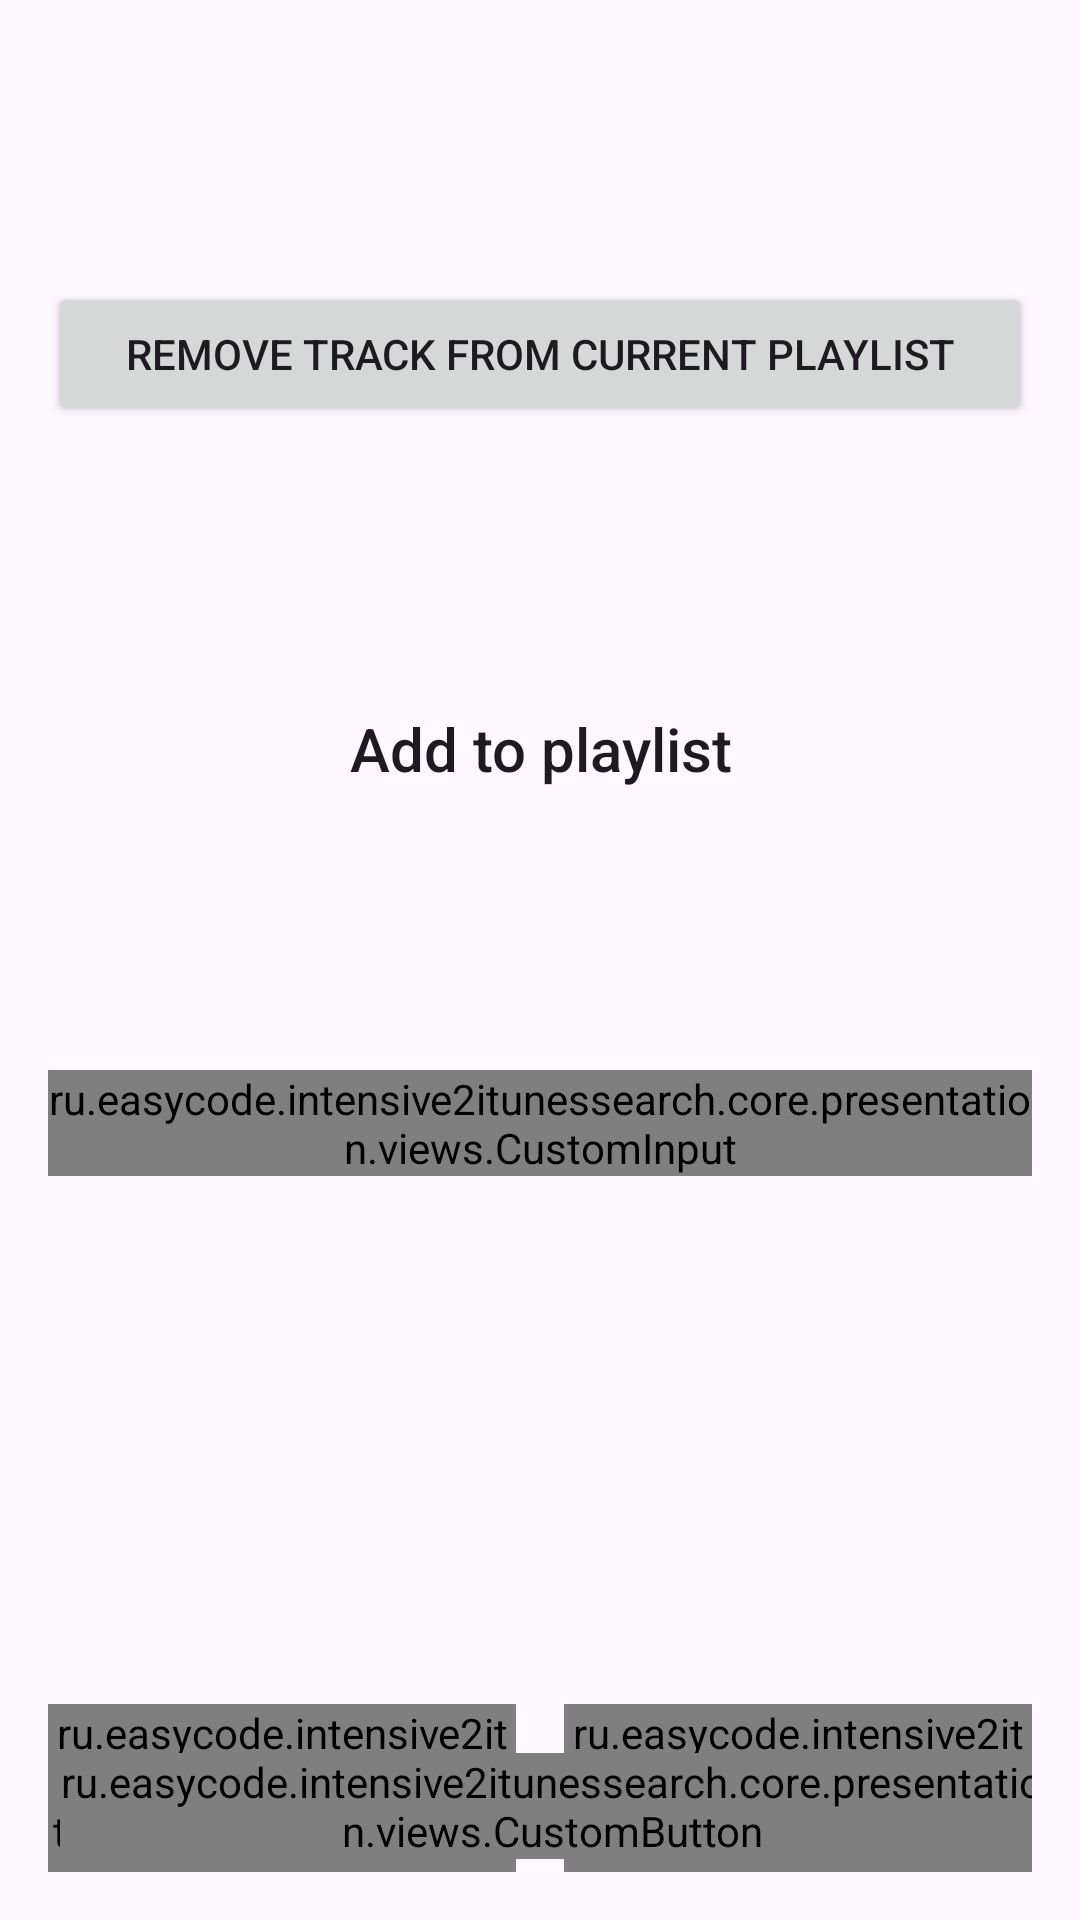

The Android layout XML behind this screen, and the referenced resources:
<!-- AndroidManifest.xml: application theme Theme.Intensive2ItunesSearch -->
<!-- res/layout/fragment_track_actions.xml -->
<?xml version="1.0" encoding="utf-8"?>
<androidx.constraintlayout.widget.ConstraintLayout xmlns:android="http://schemas.android.com/apk/res/android"
    xmlns:app="http://schemas.android.com/apk/res-auto"
    xmlns:tools="http://schemas.android.com/tools"
    android:id="@+id/trackActionsLayout"
    android:layout_width="match_parent"
    android:layout_height="match_parent"
    android:padding="16dp">

    <Button
        android:id="@+id/removeButton"
        android:layout_width="match_parent"
        android:layout_height="wrap_content"
        android:text="@string/remove_track_from_current_playlist"
        app:layout_constraintBottom_toTopOf="@+id/titleTextView"
        app:layout_constraintTop_toTopOf="parent" />

    <TextView
        android:id="@+id/titleTextView"
        android:layout_width="match_parent"
        android:layout_height="wrap_content"
        android:layout_marginVertical="16dp"
        android:gravity="center"
        android:text="@string/add_to_playlist"
        android:textAppearance="@style/TextAppearance.AppCompat.Title"
        app:layout_constraintBottom_toTopOf="@+id/inputAddEditText"
        app:layout_constraintEnd_toEndOf="parent"
        app:layout_constraintStart_toStartOf="parent"
        app:layout_constraintTop_toBottomOf="@id/removeButton" />

    <ru.easycode.intensive2itunessearch.core.presentation.views.CustomInput
        android:id="@+id/inputAddEditText"
        style="@style/TextAppearance.AppCompat.Medium"
        android:layout_width="match_parent"
        android:layout_height="wrap_content"
        android:hint="@string/input_text"
        app:layout_constraintBottom_toTopOf="@+id/playListRecyclerView"
        app:layout_constraintTop_toBottomOf="@+id/titleTextView" />

    <androidx.recyclerview.widget.RecyclerView
        android:id="@+id/playListRecyclerView"
        android:layout_width="match_parent"
        android:layout_height="wrap_content"
        android:layout_marginTop="16dp"
        app:layoutManager="androidx.recyclerview.widget.LinearLayoutManager"
        app:layout_constrainedHeight="true"
        app:layout_constraintBottom_toTopOf="@+id/guideline"
        app:layout_constraintEnd_toEndOf="parent"
        app:layout_constraintStart_toStartOf="parent"
        app:layout_constraintTop_toBottomOf="@+id/inputAddEditText"
        tools:itemCount="10"
        tools:listitem="@layout/item_playlist" />

    <androidx.constraintlayout.widget.Guideline
        android:id="@+id/guideline"
        android:layout_width="wrap_content"
        android:layout_height="wrap_content"
        android:orientation="horizontal"
        app:layout_constraintGuide_end="60dp" />

    <ru.easycode.intensive2itunessearch.core.presentation.views.CustomButton
        android:id="@+id/cancelButton"
        android:layout_width="0dp"
        android:layout_height="wrap_content"
        android:layout_marginTop="16dp"
        android:layout_marginEnd="8dp"
        android:text="@string/cancel"
        app:layout_constraintBottom_toBottomOf="parent"
        app:layout_constraintEnd_toStartOf="@+id/saveButton"
        app:layout_constraintStart_toStartOf="parent"
        app:layout_constraintTop_toBottomOf="@+id/guideline"
        tools:visibility="visible" />

    <ru.easycode.intensive2itunessearch.core.presentation.views.CustomButton
        android:id="@+id/saveButton"
        android:layout_width="0dp"
        android:layout_height="wrap_content"
        android:layout_marginStart="8dp"
        android:layout_marginTop="16dp"
        android:text="@string/save_playlist"
        app:layout_constraintBottom_toBottomOf="parent"
        app:layout_constraintEnd_toEndOf="parent"
        app:layout_constraintStart_toEndOf="@+id/cancelButton"
        app:layout_constraintTop_toBottomOf="@+id/guideline"
        tools:visibility="visible" />

    <ru.easycode.intensive2itunessearch.core.presentation.views.CustomButton
        android:id="@+id/createButton"
        android:layout_width="wrap_content"
        android:layout_height="wrap_content"
        android:layout_marginStart="8dp"
        android:layout_marginTop="16dp"
        android:text="@string/create_playlist"
        app:layout_constraintBottom_toBottomOf="parent"
        app:layout_constraintEnd_toEndOf="parent"
        app:layout_constraintStart_toStartOf="parent"
        app:layout_constraintTop_toBottomOf="@+id/guideline"
        tools:visibility="gone" />

</androidx.constraintlayout.widget.ConstraintLayout>
<!-- res/layout/item_playlist.xml (included above) -->
<?xml version="1.0" encoding="utf-8"?>
<LinearLayout xmlns:android="http://schemas.android.com/apk/res/android"
    xmlns:tools="http://schemas.android.com/tools"
    android:layout_width="match_parent"
    android:layout_height="wrap_content"
    android:layout_margin="3dp"
    android:background="@color/violet"
    android:orientation="horizontal"
    android:padding="4dp">

    <TextView
        android:id="@+id/playlistNameTextView"
        android:layout_width="0dp"
        android:layout_height="wrap_content"
        android:layout_weight="1"
        android:ellipsize="marquee"
        android:focusable="true"
        android:marqueeRepeatLimit="marquee_forever"
        android:padding="12dp"
        android:scrollHorizontally="true"
        android:singleLine="true"
        android:textAppearance="@style/TextAppearance.AppCompat.Large"
        android:textColor="@color/white"
        tools:text="This is a very long name of some playlist" />

    <ImageButton
        android:id="@+id/infoButton"
        android:layout_width="wrap_content"
        android:layout_height="wrap_content"
        android:layout_gravity="center_vertical"
        android:background="#0000"
        android:scaleType="centerCrop"
        android:src="@drawable/ic_info" />

</LinearLayout>
<!-- resources referenced by this layout -->
<resources>
  <color name="violet">#6C48D3</color>
  <color name="white">#FFFFFFFF</color>
  <!-- drawable ic_info (drawable) -->
  <vector xmlns:android="http://schemas.android.com/apk/res/android"
      android:width="48dp"
      android:height="48dp"
      android:tint="@color/black"
      android:viewportWidth="960"
      android:viewportHeight="960">
      <path
          android:fillColor="@android:color/white"
          android:pathData="M480,800Q447,800 423.5,776.5Q400,753 400,720Q400,687 423.5,663.5Q447,640 480,640Q513,640 536.5,663.5Q560,687 560,720Q560,753 536.5,776.5Q513,800 480,800ZM480,560Q447,560 423.5,536.5Q400,513 400,480Q400,447 423.5,423.5Q447,400 480,400Q513,400 536.5,423.5Q560,447 560,480Q560,513 536.5,536.5Q513,560 480,560ZM480,320Q447,320 423.5,296.5Q400,273 400,240Q400,207 423.5,183.5Q447,160 480,160Q513,160 536.5,183.5Q560,207 560,240Q560,273 536.5,296.5Q513,320 480,320Z" />
  </vector>
  <string name="add_to_playlist">Add to playlist</string>
  <string name="cancel">Cancel</string>
  <string name="create_playlist">Create playlist</string>
  <string name="input_text">Input text</string>
  <string name="remove_track_from_current_playlist">Remove track from current playlist</string>
  <string name="save_playlist">Save playlist</string>
  <style name="Theme.Intensive2ItunesSearch" parent="Base.Theme.Intensive2ItunesSearch" />
  <color name="black">#FF000000</color>
  <style name="Base.Theme.Intensive2ItunesSearch" parent="Theme.Material3.DayNight.NoActionBar">
          
          
      </style>
</resources>
